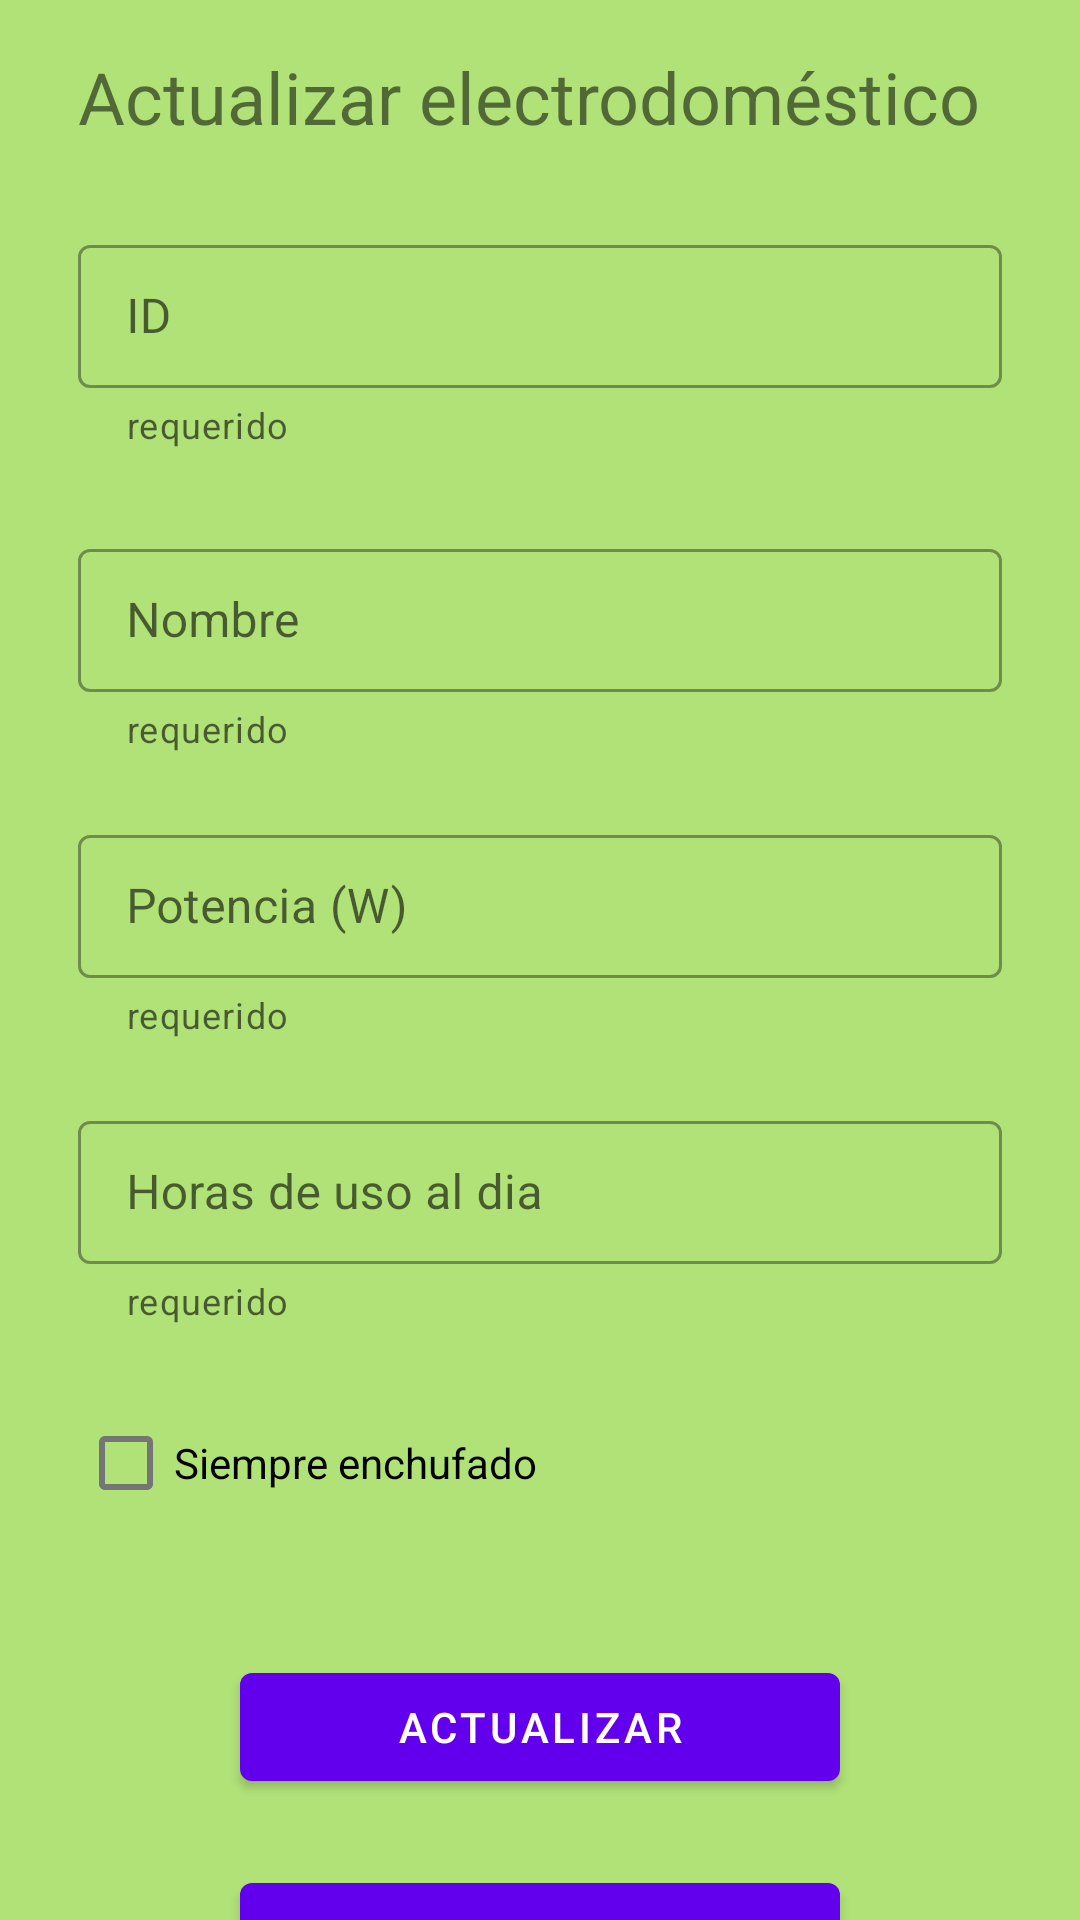

Here is an Android app screen rendered from its layout file. Give the layout XML and the strings, colors and styles it references.
<!-- AndroidManifest.xml: application theme Theme.AppRegistroElectrico -->
<!-- res/layout/activity_update_elect.xml -->
<?xml version="1.0" encoding="utf-8"?>
<androidx.core.widget.NestedScrollView xmlns:android="http://schemas.android.com/apk/res/android"
    xmlns:app="http://schemas.android.com/apk/res-auto"
    xmlns:tools="http://schemas.android.com/tools"
    android:layout_width="match_parent"
    android:layout_height="match_parent"
    app:layout_behavior="@string/appbar_scrolling_view_behavior"
    tools:context=".UpdateElect"
    android:background="@color/newColor">



    <androidx.constraintlayout.widget.ConstraintLayout
        android:layout_width="match_parent"
        android:layout_height="match_parent"
        android:layout_marginBottom="100dp"
        >

    <TextView
        android:id="@+id/titulo"
        android:layout_width="0dp"
        android:layout_height="wrap_content"
        android:layout_marginTop="@dimen/padding_default"
        android:text="Actualizar electrodoméstico"
        android:textSize="24sp"
        android:layout_marginStart="26dp"
        android:layout_marginEnd="26dp"
        app:layout_constraintLeft_toLeftOf="parent"
        app:layout_constraintRight_toRightOf="parent"
        app:layout_constraintTop_toTopOf="parent" />

    <com.google.android.material.textfield.TextInputLayout
        android:id="@+id/TI_ID"
        android:layout_width="0dp"
        android:layout_height="wrap_content"
        android:hint="ID"
        app:helperText="requerido"
        app:endIconMode="clear_text"
        style="@style/Widget.MaterialComponents.TextInputLayout.OutlinedBox.Dense"
        app:layout_constraintTop_toBottomOf="@id/titulo"
        app:layout_constraintStart_toStartOf="@id/titulo"
        app:layout_constraintEnd_toEndOf="@id/titulo"
        android:layout_marginTop="28dp"

        >
        <com.google.android.material.textfield.TextInputEditText
            android:id="@+id/id_elect"
            android:layout_width="match_parent"
            android:layout_height="wrap_content"
            android:inputType="number"
            />
    </com.google.android.material.textfield.TextInputLayout>


    <com.google.android.material.textfield.TextInputLayout
        android:id="@+id/TI_nombre"
        android:layout_width="0dp"
        android:layout_height="wrap_content"
        android:hint="Nombre"
        app:helperText="requerido"
        app:endIconMode="clear_text"
        style="@style/Widget.MaterialComponents.TextInputLayout.OutlinedBox.Dense"
        app:layout_constraintTop_toBottomOf="@id/TI_ID"
        app:layout_constraintStart_toStartOf="@id/titulo"
        app:layout_constraintEnd_toEndOf="@id/titulo"
        android:layout_marginTop="28dp"

        >
        <com.google.android.material.textfield.TextInputEditText
            android:id="@+id/nombre_elec"
            android:layout_width="match_parent"
            android:layout_height="wrap_content"
            android:inputType="text"
            />
    </com.google.android.material.textfield.TextInputLayout>

    <com.google.android.material.textfield.TextInputLayout
        android:id="@+id/TI_potencia"
        android:layout_width="0dp"
        android:layout_height="wrap_content"
        android:hint="Potencia (W)"
        app:helperText="requerido"
        app:endIconMode="clear_text"
        style="@style/Widget.MaterialComponents.TextInputLayout.OutlinedBox.Dense"
        app:layout_constraintTop_toBottomOf="@id/TI_nombre"
        app:layout_constraintStart_toStartOf="@id/titulo"
        app:layout_constraintEnd_toEndOf="@id/titulo"
        android:layout_marginTop="22dp"
        >
        <com.google.android.material.textfield.TextInputEditText
            android:id="@+id/potencia_elec"
            android:layout_width="match_parent"
            android:layout_height="wrap_content"
            android:inputType="number"
            />
    </com.google.android.material.textfield.TextInputLayout>

    <com.google.android.material.textfield.TextInputLayout
        android:id="@+id/TI_horas"
        android:layout_width="0dp"
        android:layout_height="wrap_content"
        android:hint="Horas de uso al dia"
        app:helperText="requerido"
        app:endIconMode="clear_text"
        style="@style/Widget.MaterialComponents.TextInputLayout.OutlinedBox.Dense"
        app:layout_constraintTop_toBottomOf="@id/TI_potencia"
        app:layout_constraintStart_toStartOf="@id/titulo"
        app:layout_constraintEnd_toEndOf="@id/titulo"
        android:layout_marginTop="22dp"
        >
        <com.google.android.material.textfield.TextInputEditText
            android:id="@+id/horas_elec"
            android:layout_width="match_parent"
            android:layout_height="wrap_content"
            android:inputType="number"
            />
    </com.google.android.material.textfield.TextInputLayout>

    <com.google.android.material.checkbox.MaterialCheckBox
        android:id="@+id/CB_siempre_conectado"
        android:layout_width="wrap_content"
        android:layout_height="wrap_content"
        android:text="Siempre enchufado"
        app:layout_constraintStart_toStartOf="@id/titulo"
        app:layout_constraintTop_toBottomOf="@id/TI_horas"
        android:layout_marginTop="22dp"
        />

    <com.google.android.material.button.MaterialButton
        android:id="@+id/btn_update"
        android:layout_marginTop="40dp"
        android:layout_width="0dp"
        android:layout_height="wrap_content"
        android:layout_marginStart="80dp"
        android:layout_marginEnd="80dp"
        android:text="Actualizar"
        app:icon="@drawable/ic_update"
        app:layout_constraintTop_toBottomOf="@id/CB_siempre_conectado"
        app:layout_constraintEnd_toEndOf="parent"
        app:layout_constraintStart_toStartOf="parent"
        />

    <com.google.android.material.button.MaterialButton
        android:id="@+id/btn_back"
        android:layout_marginTop="22dp"
        android:layout_marginStart="80dp"
        android:layout_marginEnd="80dp"
        android:layout_width="0dp"
        android:layout_height="wrap_content"
        android:text="Regresar"
        app:icon="@drawable/ic_back"
        app:layout_constraintTop_toBottomOf="@id/btn_update"
        app:layout_constraintEnd_toEndOf="parent"
        app:layout_constraintStart_toStartOf="parent"
        />




    </androidx.constraintlayout.widget.ConstraintLayout>
</androidx.core.widget.NestedScrollView>
<!-- resources referenced by this layout -->
<resources>
  <color name="newColor">#B1E278</color>
  <dimen name="padding_default">16dp</dimen>
  <style name="Theme.AppRegistroElectrico" parent="Theme.MaterialComponents.DayNight.DarkActionBar">
          
          <item name="colorPrimary">@color/purple_500</item>
          <item name="colorPrimaryVariant">@color/purple_700</item>
          <item name="colorOnPrimary">@color/white</item>
          
          <item name="colorSecondary">@color/teal_200</item>
          <item name="colorSecondaryVariant">@color/teal_700</item>
          <item name="colorOnSecondary">@color/black</item>
          
          <item name="android:statusBarColor" tools:targetApi="l">?attr/colorPrimaryVariant</item>
          
      </style>
  <color name="purple_500">#FF6200EE</color>
  <color name="purple_700">#FF3700B3</color>
  <color name="white">#FFFFFFFF</color>
  <color name="teal_200">#FF03DAC5</color>
  <color name="teal_700">#FF018786</color>
  <color name="black">#FF000000</color>
</resources>
